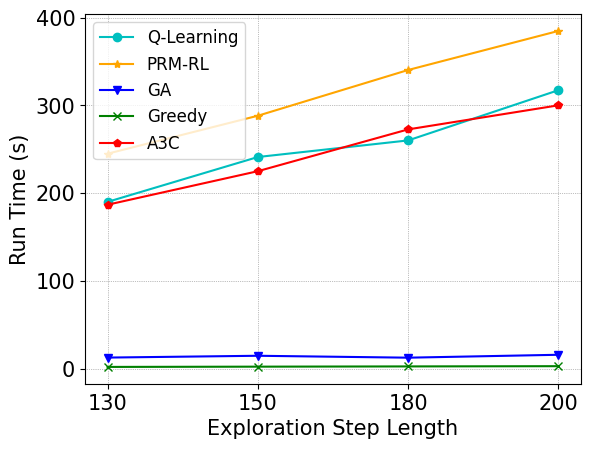

Source code (Python):
import numpy as np
from scipy.io import loadmat
import matplotlib.pyplot as plt

def main():
    figure, ax = plt.subplots()

    '----------Meeting Room-----------'
    # stepLength = ['50', '60', '80', '90', '100']
    # QTime = [91.17277122, 100.7034054, 115.8698912, 143.4465036, 152.3088105]
    # GATime = [7.268719196, 7.68108201, 7.252644777, 7.56436038, 7.238329887]
    # GreedyTime = [0.597355843, 0.769938231, 0.943301201, 1.047406197, 1.180099487]
    # A3CTime = [82.42205191, 97.651896, 128.9162133, 138.1681538, 151.726048]
    # DDPGTime = [96.7571249, 118.6409781, 158.9223232, 167.8978231, 184.7890091]

    '----------Lab-----------'
    stepLength = ['130', '150', '180', '200']
    QTime = [190.0392919, 241.1754351, 260.097682, 317.3519268]
    GATime = [12.5918323993682, 14.6539039611816, 12.47384881973268, 15.78796029]
    GreedyTime = [ 1.940280676, 2.240297556, 2.515559912, 2.783963919]
    A3CTime = [ 186.7915368, 225.0200441, 272.6645026, 300.1068244]
    DDPGTime = [244.958087, 288.222383, 340.3679209, 384.8758578]

    plt.plot(stepLength, QTime, color='c', marker='o', label='Q-Learning')
    plt.plot(stepLength, DDPGTime, color='orange', marker='*', label='PRM-RL')
    plt.plot(stepLength, GATime, color='b', marker='v', label='GA')
    plt.plot(stepLength, GreedyTime, color='green', marker='x', label='Greedy')
    plt.plot(stepLength, A3CTime, color = 'r', marker = 'p', label = 'A3C')

    font2 = {'family': 'Times New Roman',
             'weight': 'normal',
             'size': 15,
             }
    plt.xlabel('Exploration Step Length', font2)
    plt.ylabel('Run Time (s)', font2)
    plt.grid(color="grey", linestyle=':', linewidth=0.5)
    plt.tick_params(labelsize=15)
    labels = ax.get_xticklabels() + ax.get_yticklabels()
    [label.set_fontname('Times New Roman') for label in labels]
    plt.legend(prop={'family': 'Times New Roman', 'size': 12}, loc='upper left')
    # plt.savefig('LabCompareTime.pdf', bbox_inches='tight', dpi=500)
    # plt.ylim(15, 100)
    plt.show()

if __name__ == '__main__':
    main()